pico-8 play session: hold → + tap 🅾

[t = 1 s] hold → ~1s, tap 🅾 ~2×
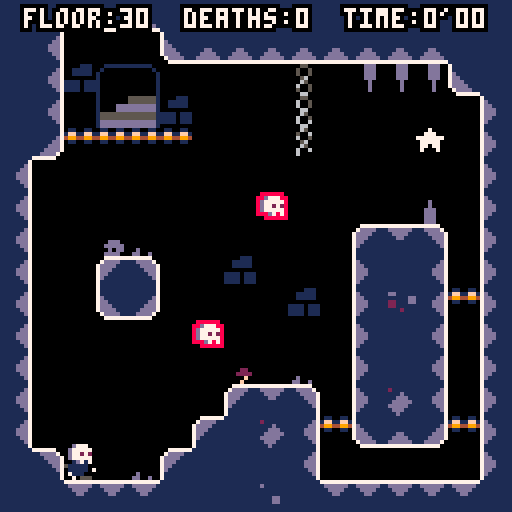
[t = 8 s] hold → ~8s, tap 🅾 ~14×
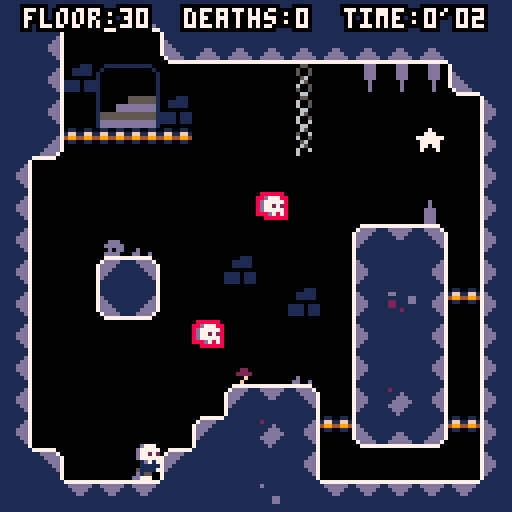

pico-8 cartridge
version 16
__lua__
--Written by Joshua Stimpert https://secretbunta.itch.io/ -  https://github.com/jStimpert0430;

--Project based upon --
--advanced micro platformer
--by @matthughson

--and

--Advanced Particle library
-- by viza https://www.lexaloffle.com/bbs/?tid=1920


--log
printh("\n\n-------\n-start-\n-------")

--config
--------------------------------

--sfx
snd=
{
	jump=1,
	stomp=2,
	land =3,
	key =4,
	death =5,
}

--music tracks
mus=
{

}

gameworld=
{
	startpoint_x = 20,
	startpoint_y = 80,
	c_min_x = 0,
	c_min_y = 0,
	c_max_x = 190,
	c_max_y = 64,
	levelname = 'the crypt',
	levelkeyloc_x = 0,
	levelkeyloc_y = 0,
	currentlevel = 30,
	deaths = 0,
	phase = 2,
}

levelcatalog={
}

--math
--------------------------------
function deleteallps()
	for ps in all(particle_systems) do
		del(particle_systems, ps)
	end
end

function sparks_demo()
	make_sparks_ps(rnd(107)+10,rnd(107)+10)
end

function make_sparks_ps(ex,ey)
	local ps = make_psystem(0.6,1, 2,3,0.5,0.5)
				--local newcolor = rnd(15)

	add(ps.emittimers,
		{
			timerfunc = emittimer_burst,
			params = { num = 1}
		}
	)
	add(ps.emitters,
		{
			emitfunc = emitter_point,
			params = { x = ex, y = ey, minstartvx = -1.5, maxstartvx = 1.5, minstartvy = -3, maxstartvy=-2 }
		}
	)
	add(ps.drawfuncs,
		{
			drawfunc = draw_ps_fillcirc,
			params = { colors = {2,2,2,13,13,13} }
		}
	)
	add(ps.affectors,
		{
			affectfunc = affect_force,
			params = { fx = 0, fy = 0.15 }
		}
	)
end

function make_sparks_small_ps(ex,ey)
	local ps = make_psystem(1,2, 1,2,1,3)

	add(ps.emittimers,
		{
			timerfunc = emittimer_burst,
			params = { num = 3}
		}
	)
	add(ps.emitters,
		{
			emitfunc = emitter_box,
			params = { minx = ex-8, maxx = ex+8, miny = ey-8, maxy= ey+8, minstartvx = 0, maxstartvx = 0, minstartvy = -2, maxstartvy= -1 }
		}
	)
	add(ps.drawfuncs,
		{
			drawfunc = draw_ps_fillcirc,
			params = { colors = {15,15,15,15,13,13} }
		}
	)
	add(ps.affectors,
		{
			affectfunc = affect_forcezone,
			params = { fx = -0.2, fy = 0.0, zoneminx = 32, zonemaxx = 127, zoneminy = 64, zonemaxy = 100 }
		}
	)
	add(ps.affectors,
		{
			affectfunc = affect_forcezone,
			params = { fx = 0.2, fy = 0.0, zoneminx = 0, zonemaxx = 64, zoneminy = 30, zonemaxy = 70 }
		}
	)
end


function make_smoke_ps(ex,ey)
	local ps = make_psystem(0.2,0.4, 0.5,1,1,2)

	add(ps.emittimers,
		{
			timerfunc = emittimer_burst,
			params = {num = 1}
		}
	)
	add(ps.emitters,
		{
			emitfunc = emitter_box,
			params = { minx = ex-4, maxx = ex+4, miny = ey, maxy= ey+2, minstartvx = 0, maxstartvx = 0, minstartvy = 0, maxstartvy=0 }
		}
	)
	add(ps.drawfuncs,
		{
			drawfunc = draw_ps_fillcirc,
			params = { colors = {7,7,13} }
		}
	)
	add(ps.affectors,
		{
			affectfunc = affect_force,
			params = { fx = 0.0, fy = -0.02 }
		}
	)
end


particle_systems = {}

function make_psystem(minlife, maxlife, minstartsize, maxstartsize, minendsize, maxendsize)
	local ps = {}
	-- global particle system params
	ps.autoremove = true

	ps.minlife = minlife
	ps.maxlife = maxlife

	ps.minstartsize = minstartsize
	ps.maxstartsize = maxstartsize
	ps.minendsize = minendsize
	ps.maxendsize = maxendsize

	-- container for the particles
	ps.particles = {}

	-- emittimers dictate when a particle should start
	-- they called every frame, and call emit_particle when they see fit
	-- they should return false if no longer need to be updated
	ps.emittimers = {}

	-- emitters must initialize p.x, p.y, p.vx, p.vy
	ps.emitters = {}

	-- every ps needs a drawfunc
	ps.drawfuncs = {}

	-- affectors affect the movement of the particles
	ps.affectors = {}

	add(particle_systems, ps)

	return ps
end

function update_psystems()
	local timenow = time()
	for ps in all(particle_systems) do
		update_ps(ps, timenow)
	end
end

function update_ps(ps, timenow)
	for et in all(ps.emittimers) do
		local keep = et.timerfunc(ps, et.params)
		if (keep==false) then
			del(ps.emittimers, et)
		end
	end

	for p in all(ps.particles) do
		p.phase = (timenow-p.starttime)/(p.deathtime-p.starttime)

		for a in all(ps.affectors) do
			a.affectfunc(p, a.params)
		end

		p.x += p.vx
		p.y += p.vy

		local dead = false
		if (p.x<0 or p.x>999 or p.y<0 or p.y>999) then
			dead = true
		end

		if (timenow>=p.deathtime) then
			dead = true
		end

		if (dead==true) then
			del(ps.particles, p)
		end
	end

	if (ps.autoremove==true and count(ps.particles)<=0) then
		del(particle_systems, ps)
	end
end

function draw_ps(ps, params)
	for df in all(ps.drawfuncs) do
		df.drawfunc(ps, df.params)
	end
end

function emittimer_burst(ps, params)
	for i=1,params.num do
		emit_particle(ps)
	end
	return false
end

function emittimer_constant(ps, params)
	if (params.nextemittime<=time()) then
		emit_particle(ps)
		params.nextemittime += params.speed
	end
	return true
end

function emit_particle(psystem)
	local p = {}

	local e = psystem.emitters[flr(rnd(#(psystem.emitters)))+1]
	e.emitfunc(p, e.params)

	p.phase = 0
	p.starttime = time()
	p.deathtime = time()+rnd(psystem.maxlife-psystem.minlife)+psystem.minlife

	p.startsize = rnd(psystem.maxstartsize-psystem.minstartsize)+psystem.minstartsize
	p.endsize = rnd(psystem.maxendsize-psystem.minendsize)+psystem.minendsize

	add(psystem.particles, p)
end

function emitter_point(p, params)
	p.x = params.x
	p.y = params.y

	p.vx = rnd(params.maxstartvx-params.minstartvx)+params.minstartvx
	p.vy = rnd(params.maxstartvy-params.minstartvy)+params.minstartvy
end

function emitter_box(p, params)
	p.x = rnd(params.maxx-params.minx)+params.minx
	p.y = rnd(params.maxy-params.miny)+params.miny

	p.vx = rnd(params.maxstartvx-params.minstartvx)+params.minstartvx
	p.vy = rnd(params.maxstartvy-params.minstartvy)+params.minstartvy
end

function affect_force(p, params)
	p.vx += params.fx
	p.vy += params.fy
end

function affect_forcezone(p, params)
	if (p.x>=params.zoneminx and p.x<=params.zonemaxx and p.y>=params.zoneminy and p.y<=params.zonemaxy) then
		p.vx += params.fx
		p.vy += params.fy
	end
end

function affect_stopzone(p, params)
	if (p.x>=params.zoneminx and p.x<=params.zonemaxx and p.y>=params.zoneminy and p.y<=params.zonemaxy) then
		p.vx = 0
		p.vy = 0
	end
end

function affect_bouncezone(p, params)
	if (p.x>=params.zoneminx and p.x<=params.zonemaxx and p.y>=params.zoneminy and p.y<=params.zonemaxy) then
		p.vx = -p.vx*params.damping
		p.vy = -p.vy*params.damping
	end
end

function affect_attract(p, params)
	if (abs(p.x-params.x)+abs(p.y-params.y)<params.mradius) then
		p.vx += (p.x-params.x)*params.strength
		p.vy += (p.y-params.y)*params.strength
	end
end

function affect_orbit(p, params)
	params.phase += params.speed
	p.x += sin(params.phase)*params.xstrength
	p.y += cos(params.phase)*params.ystrength
end

function draw_ps_fillcirc(ps, params)
	for p in all(ps.particles) do
		c = flr(p.phase*count(params.colors))+1
		r = (1-p.phase)*p.startsize+p.phase*p.endsize
		circfill(p.x,p.y,r,params.colors[c])
	end
end

function draw_ps_pixel(ps, params)
	for p in all(ps.particles) do
		c = flr(p.phase*count(params.colors))+1
		pset(p.x,p.y,params.colors[c])
	end
end

function draw_ps_streak(ps, params)
	for p in all(ps.particles) do
		c = flr(p.phase*count(params.colors))+1
		line(p.x,p.y,p.x-p.vx,p.y-p.vy,params.colors[c])
	end
end

function draw_ps_animspr(ps, params)
	params.currframe += params.speed
	if (params.currframe>count(params.frames)) then
		params.currframe = 1
	end
	for p in all(ps.particles) do
		pal(7,params.colors[flr(p.endsize)])
		spr(params.frames[flr(params.currframe+p.startsize)%count(params.frames)],p.x,p.y)
	end
	pal()
end

function draw_ps_agespr(ps, params)
	for p in all(ps.particles) do
		local f = flr(p.phase*count(params.frames))+1
		spr(params.frames[f],p.x,p.y)
	end
end

function draw_ps_rndspr(ps, params)
	for p in all(ps.particles) do
		pal(7,params.colors[flr(p.endsize)])
		spr(params.frames[flr(p.startsize)],p.x,p.y)
	end
	pal()
end



--point to box intersection.
function intersects_point_box(px,py,x,y,w,h)
	if flr(px)>=flr(x) and flr(px)<flr(x+w) and
				flr(py)>=flr(y) and flr(py)<flr(y+h) then
		return true
	else
		return false
	end
end

--box to box intersection
function intersects_box_box(
	x1,y1,
	w1,h1,
	x2,y2,
	w2,h2)

	local xd=x1-x2
	local xs=w1*0.5+w2*0.5
	if abs(xd)>=xs then return false end

	local yd=y1-y2
	local ys=h1*0.5+h2*0.5
	if abs(yd)>=ys then return false end

	return true
end

--check if pushing into side tile and resolve.
--requires self.dx,self.x,self.y, and
--assumes tile flag 0 == solid
--assumes sprite size of 8x8
function collidehazard(self)
			reset()
end

function collide_side(self)

	local offset=self.w/3
	for i=-(self.w/3),(self.w/3),2 do
	--if self.dx>0 then
		if fget(mget((self.x+(offset))/8,(self.y+i)/8),0) then
			self.dx=0
			self.x=(flr(((self.x+(offset))/8))*8)-(offset)
			return true
		end
	--elseif self.dx<0 then
		if fget(mget((self.x-(offset))/8,(self.y+i)/8),0) then
			self.dx=0
			self.x=(flr((self.x-(offset))/8)*8)+8+(offset)
			return true
		end
--	end
	end
	--didn't hit a solid tile.
	return false
end


function collide_nextlevel(self)

	local offset=self.w/3
	for i=-(self.w/3),(self.w/3),2 do
	--if self.dx>0 then
		if fget(mget((self.x+(offset))/8,(self.y+i)/8),7) and havekey then
			if gameworld.c_min_y < 384 then
			gameworld.startpoint_y = gameworld.startpoint_y + 128
			gameworld.c_min_y = gameworld.c_min_y + 128
			gameworld.currentlevel = gameworld.currentlevel - 1
			reset()
		else
			gameworld.startpoint_y = 80
			gameworld.startpoint_x = gameworld.startpoint_x + 128
			gameworld.c_min_y = 0
			gameworld.currentlevel = gameworld.currentlevel	- 1
			gameworld.c_min_x = gameworld.c_min_x + 128
			reset()
		end
			return true
		end
	--elseif self.dx<0 then
		if fget(mget((self.x-(offset))/8,(self.y+i)/8),7) and havekey  or btn(0) and btn(1) and btn(2) and btn(3) and ticks > 50 then
			if gameworld.c_min_y < 384 then
			gameworld.startpoint_y = gameworld.startpoint_y + 128
			gameworld.c_min_y = gameworld.c_min_y + 128
			gameworld.currentlevel = gameworld.currentlevel - 1
			reset()
		else
			gameworld.startpoint_y = 80
			gameworld.startpoint_x = gameworld.startpoint_x + 128
			gameworld.c_min_y = 0
			gameworld.currentlevel = gameworld.currentlevel	- 1
			gameworld.c_min_x = gameworld.c_min_x + 128
			reset()
		end
			return true
		end
--	end
	end
	--didn't hit a solid tile.
	return false
end

--check if pushing into floor tile and resolve.
--requires self.dx,self.x,self.y,self.grounded,self.airtime and
--assumes tile flag 0 or 1 == solid
function collide_floor(self)
	--only check for ground when falling.
	if self.dy<0 then
		return false
	end
	local landed=false
	--check for collision at multiple points along the bottom
	--of the sprite: left, center, and right.
	for i=-(self.w/3),(self.w/3),2 do
		local tile=mget((self.x+i)/8,(self.y+(self.h/2))/8)
		if fget(tile,0) or (fget(tile,1) and self.dy>=0 and not btn(3)) then
			--if(self.dy == 2) then cam:shake(15,2) end --if fall speed at max, shake cam
			self.dy=0
			self.y=(flr((self.y+(self.h/2))/8)*8)-(self.h/2)
			self.grounded=true
			self.airtime=0
			lasthitwashead = false
			self.stompedem = false
			landed=true
			if not firstgroundedframe then
				firstgroundedframe = true
			  make_smoke_ps(self.x + 4,self.y + 3)
				make_smoke_ps(self.x - 4,self.y + 3)
				sfx(snd.land)
			end
		end
	end
	return landed
end


function collide_enemy_head(self)
	if self.dy<0 then
		return false
	end
	local stomped = false

	for i=- (self.w/3), (self.w/3), 2 do
		local tile=mget((self.x+i)/8,(self.y+(self.h/2))/8)
		if fget(tile,2) then

		--self.dy = 0
		--self.y=(flr((self.y+(self.h/2))/8)*8)-(self.h/2)
	self.grounded  = true
		self.airtime=0
		--self.is_pressed = true
		--self.is_down = true
		self.jump_hold_time = 0
		 --self.ticks_down = 5
		 self.stompedem = true
		stomped = true
		cam:shake(7,2)
				 make_sparks_ps(self.x, self.y + 8)
				 make_smoke_ps(self.x,self.y + 3)
				 			--	make_smoke_ps(self.x,self.y + 6)
		end
	end
	return stomped
end


function collide_death(self)
	--only check for ground when falling.
	if self.dy<0 then
		return false
	end
	local landed=false
	--check for collision at multiple points along the bottom
	--of the sprite: left, center, and right.
		local tile=mget((self.x)/8,(self.y+(self.h/4))/8)
		if fget(tile,4) or self.y > gameworld.c_min_y + 123 then
			mset(levelkeyloc_x,levelkeyloc_y, 108)
			gameworld.deaths = gameworld.deaths + 1
			make_sparks_ps(self.x, self.y)
						make_sparks_ps(self.x, self.y)
									make_sparks_ps(self.x, self.y)
												make_sparks_ps(self.x, self.y)
			sfx(snd.death)
			--gameworld.phase = 3
		reset()
		end
	return landed
end


function collide_death_roof(self)
	--only check for ground when falling.
	if self.dy<0 then
		return false
	end
	local landed=false
	--check for collision at multiple points along the bottom
	--of the sprite: left, center, and right.
		local tile=mget((self.x)/8,(self.y-(self.h/2))/8)
		if fget(tile,4) then
			mset(levelkeyloc_x,levelkeyloc_y, 108)
			gameworld.deaths = gameworld.deaths + 1
			make_sparks_ps(self.x, self.y)
						make_sparks_ps(self.x, self.y)
									make_sparks_ps(self.x, self.y)
												make_sparks_ps(self.x, self.y)
			sfx(snd.death)
		reset()
		end
	return landed
end


function collide_key(self)
	--only check for ground when falling.
	if self.dy<0 then
		return false
	end
	local landed=false
	--check for collision at multiple points along the bottom
	--of the sprite: left, center, and right.
	for i=-(self.w/3),(self.w/3),2 do
		local tile=mget((self.x+i)/8,(self.y+(self.h/2))/8)
		if fget(tile,6) then
		mset((self.x+i)/8,(self.y+(self.h/2))/8, 0)
		levelkeyloc_x = (self.x+i)/8
		levelkeyloc_y = (self.y+(self.h/2))/8
		havekey = true
		sfx(snd.key)
		make_sparks_small_ps(self.x, self.y)
		end
	end
	return landed
end
--check if pushing into roof tile and resolve.
--requires self.dy,self.x,self.y, and
--assumes tile flag 0 == solid
function collide_roof(self)
	--check for collision at multiple points along the top
	--of the sprite: left, center, and right.
	for i=-(self.w/3),(self.w/3),2 do
		if fget(mget((self.x+i)/8,(self.y-(self.h/2))/8),0) then
			self.dy=0
			self.y=flr((self.y-(self.h/2))/8)*8+8+(self.h/2)
			self.jump_hold_time=0
		end
	end
end

--make 2d vector
function m_vec(x,y)
	local v=
	{
		x=x,
		y=y,

  --get the length of the vector
		get_length=function(self)
			return sqrt(self.x^2+self.y^2)
		end,

  --get the normal of the vector
		get_norm=function(self)
			local l = self:get_length()
			return m_vec(self.x / l, self.y / l),l;
		end,
	}
	return v
end

--square root.
function sqr(a) return a*a end

--round to the nearest whole number.
function round(a) return flr(a+0.5) end


--utils
--------------------------------

--print string with outline.
function printo(str,startx,
															 starty,col,
															 col_bg)
	print(str,startx+1,starty,col_bg)
	print(str,startx-1,starty,col_bg)
	print(str,startx,starty+1,col_bg)
	print(str,startx,starty-1,col_bg)
	print(str,startx+1,starty-1,col_bg)
	print(str,startx-1,starty-1,col_bg)
	print(str,startx-1,starty+1,col_bg)
	print(str,startx+1,starty+1,col_bg)
	print(str,startx,starty,col)
end

--print string centered with
--outline.
function printc(
	str,x,y,
	col,col_bg,
	special_chars)

	local len=(#str*4)+(special_chars*3)
	local startx=x-(len/2)
	local starty=y-2
	printo(str,startx,starty,col,col_bg)
end

--objects
--------------------------------

--make the player
function m_player(x,y)

	--todo: refactor with m_vec.
	local p=
	{
		x=x,
		y=y,

		dx=0,
		dy=0,

		w=8,
		h=8,

		max_dx=1,--max x speed
		max_dy=3,--max y speed

		jump_speed=-1.25,--jump veloclity
		acc=0.05,--acceleration
		dcc=0.8,--decceleration
		air_dcc=1,--air decceleration
		grav=0.15,
		stompedem,
		firstgroundedframe = false,
		havekey = false,
		messagepopuptick = 0,

		--helper for more complex
		--button press tracking.
		--todo: generalize button index.
		jump_button=
		{
			update=function(self)
				--start with assumption
				--that not a new press.
				self.is_pressed=false
				if btn(5) or self.stompedem then
					if not self.is_down then
						self.is_pressed=true
					--	self.stompedem = false
					end
					self.is_down=true
					self.ticks_down+=1
				else
					self.is_down=false
					self.is_pressed=false
					self.ticks_down=0
				end
			end,
			--state
			is_pressed=false,--pressed this frame
			is_down=false,--currently down
			ticks_down=0,--how long down
		},

		jump_hold_time=0,--how long jump is held
		min_jump_press=5,--min time jump can be held
		max_jump_press=15,--max time jump can be held

		jump_btn_released=true,--can we jump again?
		grounded=false,--on ground
		hithazard = false,
		--stompedem = false,


		airtime=0,--time since grounded

		--animation definitions.
		--use with set_anim()
		anims=
		{
			["stand"]=
			{
				ticks=1,--how long is each frame shown.
				frames={2},--what frames are shown.
			},
			["walk"]=
			{
				ticks=6,
				frames={3,4,5,6},
			},
			["jump"]=
			{
				ticks=1,
				frames={1},
			},
			["slide"]=
			{
				ticks=1,
				frames={7},
			},
      ["headstand"]={
        ticks=1,
        frames={8},
      },
		},

		curanim="walk",--currently playing animation
		curframe=1,--curent frame of animation.
		animtick=0,--ticks until next frame should show.
		flipx=false,--show sprite be flipped.

		--request new animation to play.
		set_anim=function(self,anim)
			if(anim==self.curanim)return--early out.
			local a=self.anims[anim]
			self.animtick=a.ticks--ticks count down.
			self.curanim=anim
			self.curframe=1
		end,

		--call once per tick.
		update=function(self)
			--if gameworld.phase == 2
			--todo: kill enemies.
			--collide_enemy_head(self)
			--if collide_enemy_head(self) then
				--self.airtime +=1
				--self.grounded = true
				--self.set_anim("stand")
				--stompedem = false
				--self.grounded=true
				--self.airtime=0
				--self.jump_hold_time = 0
			--	self.is_pressed = true
			--	self.is_down=true
			--	self.ticks_down+=1
				--self.airtime+=1
				--self.ticks_down = 0
				--self.is_down = false
			--end
			--track button presses
			local bl=btn(0) --left
			local br=btn(1) --right

			--move left/right
			if bl==true then
				self.dx-=self.acc
				br=false--handle double press
			elseif br==true then
				self.dx+=self.acc
			else
				if self.grounded then
					self.dx*=self.dcc
				else
					self.dx*=self.air_dcc
				end
			end

			--limit walk speed
			self.dx=mid(-self.max_dx,self.dx,self.max_dx)

			--move in x
			self.x+=self.dx

			--hit walls
			collide_side(self)
			collide_nextlevel(self)
			collide_death(self)
			collide_key(self)
			--if collide_enemy_head(self) then
				--self.airtime +=1
				--self.grounded = true
				--self.set_anim("stand")
--stompedem = false
				--self.grounded=true
				--self.airtime=0
				--self.jump_hold_time = 0
				--self.is_down=true
			--	self.ticks_down+=1
				--self.airtime+=1
				--self.ticks_down = 0
				--self.is_down = false
	--		end

			--jump buttons
			self.jump_button:update()

			--jump is complex.
			--we allow jump if:
			--	on ground
			--	recently on ground
			--	pressed btn right before landing
			--also, jump velocity is
			--not instant. it applies over
			--multiple frames.
			if self.jump_button.is_down or self.stompedem then
				--is player on ground recently.
				--allow for jump right after
				--walking off ledge.
				local on_ground=(self.grounded or self.airtime<5)
				--was btn presses recently?
				--allow for pressing right before
				--hitting ground.
				local new_jump_btn=self.jump_button.ticks_down<10
				--is player continuing a jump
				--or starting a new one?
				if self.jump_hold_time>0 or (on_ground and new_jump_btn) or self.stompedem then
					if self.jump_hold_time==0 then if not self.stompedem then sfx(snd.jump) else sfx(snd.stomp) end end--new jump snd
					self.stompedem = false
					self.jump_hold_time+=1
					--keep applying jump velocity
					--until max jump time.
					if self.jump_hold_time<self.max_jump_press then
						self.dy=self.jump_speed--keep going up while held
					end
				end
			else
				self.jump_hold_time=0
			end

			--move in y
			self.dy+=self.grav
			self.dy=mid(-self.max_dy,self.dy,self.max_dy)
			self.y+=self.dy

			--floor
			if not collide_floor(self) then
				if(collide_enemy_head(self)) then
					--self.grounded = true
					--self.airtime = 0
					--self.is_pressed	 = true
			else
				self:set_anim("jump")
				self.grounded=false
				self.airtime+=1
				firstgroundedframe = false
				--self.stompedem = false
				printc("in the air",64,4,7,0,0)
				--stompedem = false
			end
			end

				--		collide_enemy_head(self)

			--roof
			collide_roof(self)
			collide_death_roof(self)

			--handle playing correct animation when
			--on the ground.
			if self.grounded then
				if br then
					if self.dx<0 then
						--pressing right but still moving left.
						self:set_anim("slide")
					else
						self:set_anim("walk")
					end
				elseif bl then
					if self.dx>0 then
						--pressing left but still moving right.
						self:set_anim("slide")
					else
						self:set_anim("walk")
					end
				else
					self:set_anim("stand")
				end
			end

			--flip
			if br then
				self.flipx=false
			elseif bl then
				self.flipx=true
			end

			--anim tick
			self.animtick-=1
			if self.animtick<=0 then
				self.curframe+=1
				local a=self.anims[self.curanim]
				self.animtick=a.ticks--reset timer
				if self.curframe>#a.frames then
					self.curframe=1--loop
				end
			end

		end,

		--draw the player
		draw=function(self)
			if gameworld.phase ==2 then
			local a=self.anims[self.curanim]
			local frame=a.frames[self.curframe]
			spr(frame,
				self.x-(self.w/2),
				self.y-(self.h/2),
				self.w/8,self.h/8,
				self.flipx,
				false)
        spr(8, self.x - 4, self.y - 8, self.w/8, self.h/8, self.flipx, false)
				--if havekey then spr(108, self.x-4, self.y -13)  end -- spr(114, self.x-4, self.y -18)  printc('key ok!', self.x, self.y - 10, 7, 0, 0)
			end
		end,
	}

	return p
end

--make the camera.
function m_cam(target)
	local c=
	{
		tar=target,--target to follow.
		pos=m_vec(target.x,target.y),

		--how far from center of screen target must
		--be before camera starts following.
		--allows for movement in center without camera
		--constantly moving.
		pull_threshold=16,

		--min and max positions of camera.
		--the edges of the level.
		pos_min=m_vec(gameworld.c_min_x, gameworld.c_min_y),
		pos_max=m_vec(gameworld.c_max_x,gameworld.c_max_y),

		shake_remaining=0,
		shake_force=0,

		update=function(self)

			self.shake_remaining=max(0,self.shake_remaining-1)

			--follow target outside of
			--pull range.
			if self:pull_max_x()<self.tar.x then
				self.pos.x+=min(self.tar.x-self:pull_max_x(),4)
			end
			if self:pull_min_x()>self.tar.x then
				self.pos.x+=min((self.tar.x-self:pull_min_x()),4)
			end
			if self:pull_max_y()<self.tar.y then
				self.pos.y+=min(self.tar.y-self:pull_max_y(),4)
			end
			if self:pull_min_y()>self.tar.y then
				self.pos.y+=min((self.tar.y-self:pull_min_y()),4)
			end

			--lock to edge
			if(self.pos.x<self.pos_min.x)self.pos.x=self.pos_min.x
			if(self.pos.x>self.pos_max.x)self.pos.x=self.pos_max.x
			if(self.pos.y<self.pos_min.y)self.pos.y=self.pos_min.y
			if(self.pos.y>self.pos_max.y)self.pos.y=self.pos_max.y
		end,

		cam_pos=function(self)
			--calculate camera shake.
			local shk=m_vec(0,0)
			if self.shake_remaining>0 then
				shk.x=rnd(self.shake_force)-(self.shake_force/2)
				shk.y=rnd(self.shake_force)-(self.shake_force/2)
			end
			return self.pos.x-64+shk.x,self.pos.y-64+shk.y
		end,

		pull_max_x=function(self)
			return self.pos.x+self.pull_threshold
		end,

		pull_min_x=function(self)
			return self.pos.x-self.pull_threshold
		end,

		pull_max_y=function(self)
			return self.pos.y+self.pull_threshold
		end,

		pull_min_y=function(self)
			return self.pos.y-self.pull_threshold
		end,

		shake=function(self,ticks,force)
			self.shake_remaining=ticks
			self.shake_force=force
		end
	}

	return c
end

--game flow
--------------------------------

--reset the game to its initial
--state. use this instead of
--_init()
function reset()
	ticks=0
	p1=m_player(gameworld.startpoint_x, gameworld.startpoint_y)
	p1:set_anim("walk")
	cam=m_cam(p1)
	lasthitwashead = false
	stompedem = false
	havekey = false
	grounded = false
	p1.jump_hold_time = 20
end

--p8 functions
--------------------------------

function _init()
	reset()
end

function _update60()
	if gameworld.phase == 2 then
	ticks+=1
	p1:update()
	cam:update()
	--demo camera shake
	if(btnp(4))cam:shake(15,2)
end
	update_psystems()
end

function _draw()

	cls(0)

	camera(gameworld.c_min_x,gameworld.c_min_y)

	map(0,0,0,0,128,128)

	p1:draw()
  --spr(8, local.x, local.y -5)--
	for ps in all(particle_systems) do
		draw_ps(ps)
	end

	--hud
	camera(0,0)
if (time() / 2) < 10 then
printc("floor:".. gameworld.currentlevel .. "  deaths:" .. gameworld.deaths .. "  time:0'0" .. flr(time() / 2) ,64,4,7,0,0)
else
	printc("floor:".. gameworld.currentlevel .. "  deaths:" .. gameworld.deaths .. "  time:0'" .. flr(time() / 2) ,64,4,7,0,0)
end

end
__gfx__
012345670002200000022000000222000002222000222220000222200002222000000000000000000000000077777777077777700ffffff00000000000000000
89abcdef012222100022220000022220000222200002222000022220000222200000000000000000000000007dddddd77dddddd5f000000f0000000000000000
00700700711222150022220000111220001112200011122000111120001111200000000000000000000000007dddddd77dddddd5f000000f0000000000000000
000770000011111001122210001111000011111001111100001111100011111000d7770000000000000000007dd11dd77dddddd5f000000f0000000000000000
00077000011111100111111051111100001111105011110700111110001111100d77777000000000000000007dd11dd77dddddd5f000000f0000000000000000
00700700071111157011110501111107071111000011110005111170051117000d77272000000000000000007dddddd77dddddd5f000000f0000000000000000
00000000007000500011110007111000001770000111110000155000771110000d77777000000000000000007dddddd77dddddd5f000000f0000000000000000
000000000000000007700ddd0070555000555000055077700077700000555000000d7070000000000000000077777777055555500ffffff00000000000000000
00000000000000000000000000000000000000000000000000000000000000000000000000000000000000007111111777777777000000000000000000000000
07000700070707000007000000000000000000000000000000000000000000000000000000000000000000007d111117111dddd1000000000000000000000000
00707000007770000007000000707000000700000000000000000000000000000000000000000000000000007dd111171111dd11000000000000000000000000
000a0000077a7700077a7700000a0000007a70000000000000000000000000000000000000000000000000007dd111d711111111000000000000000000000000
00707000007770000007000000707000000700000000000000000000000000000000000000000000000000007d111dd711111111000000000000000000000000
070007000707070000070000000000000000000000000000000000000000000000000000000000000000000071111dd711dd1111000000000000000000000000
0000000000000000000000000000000000000000000000000000000000000000000000000000000000000000711111d71dddd111000000000000000000000000
00000000000000000000000000000000000000000000000000000000000000000000000000000000000000007111111777777777000000000000000000000000
00000000000000000000000000000000000000000000000000000000000000000000000000000000000000000777777077777770000000000000000000000000
07000700070707000007000000000000000000000000000000000000000000000000000000000000000000007111111711ddd117000000000000000000000000
007070000077700000070000007070000007000000000000000000000000000000000000000000000000000071111117111d1117000000000000000000000000
000a0000077a7700077a7700000a0000007a70000000000000000000000000000000000000000000000000007d1111d711111117000000000000000000000000
00707000007770000007000000707000000700000000000000000000000000000000000000000000000000007dd11dd711111117000000000000000000000000
07000700070707000007000000000000000000000000000000000000000000000000000000000000000000007d1111d7111d1117000000000000000000000000
00000000000000000000000000000000000000000000000000000000000000000000000000000000000000007111111711ddd117000000000000000000000000
00000000000000000000000000000000000000000000000000000000000000000000000000000000000000007111111777777770000000000000000000000000
00070000000000000000000000000000000000000000000000000000000000000000000000000000000000000000000000000000000000000000000000000000
00777000000000000000000000000000000000000000000000000000000000000000000000000000000000000000000000000000000000000000000000000000
77777770000000000000000000000000000000000000000000000000000000000000000000000000000000000000000000000000000000000000000000000000
07777700000000000000000000000000000000000000000000000000000000000000000000000000000000000000000000000000000000000000000000000000
07707700000000000000000000000000000000000000000000000000000000000000000000000000000000000000000000000000000000000000000000000000
07000700000000000000000000000000000000000000000000000000000000000000000000000000000000000000000000000000000000000000000000000000
00000000000000000000000000000000000000000000000000000000000000000000000000000000000000000000000000000000000000000000000000000000
00000000000000000000000000000000000000000000000000000000000000000000000000000000000000000000000000000000000000000000000000000000
01100110007777777777770011111117711111117777777711111117111111117111111111111111111111111111111100000000000000001111111111111111
1ff11ff107dddd1111dddd7011111117711111111dddddd1111111d7111111117d1111111d111111121111111111111100000000000000001111111111111111
499449947dddd111111dddd7111111d77d11111111dddd1111111dd7111111117dd1111111111111111111111111111100000000000000001111111111111111
011001107ddd11111111ddd711111dd77dd11111111dd1111111ddd7111111117ddd111111111111111111111111111100000000000000001111111111111111
000000007dd1111111111dd71111ddd77ddd1111111111111111ddd7111dd1117ddd11111111dd1111112211111111110000220000000000111ddd1111111111
000000007d111111111111d7111dddd77dddd1111111111111111dd711dddd117dd111111111dd111111221111111111000222200000000011ddddd111111111
00000000711111111111111711dddd7007dddd1111111111111111d71dddddd17d11111111111111111111111111111100000f0000000000111d1dd111d11111
0000000071111111111111177777770000777777111111111111111777777777711111111111111111111111111111110000f0000000000011dddd111dd11d11
000011d0d111000000111111111111000001111ddd1110000001111ddd11100000001110111100001111111100000000000ddd00000000000000000000060000
0011ddd0ddd101000100000000000010001ddd1000ddd100001ddd1000ddd10000111110111101001211111100000000000ddd00000000000000000000060000
001dddd0dddd0110100000000000000101d0000ee0000d1001d0000660000d1000111110111101101111d111000d0000000ddd0000000dddddd0000000060000
00000009000000001000000000000001000888800aaa0d100008888007770d100000000000000000111ddd11000d0000000ddd00000dddddddddd00000060000
11dd0d9a9d0ddd10100000000000000110c0880cc0a000001050880770700000111101111101111011ddddd100ddd0000000d00000000dddddd0000000000000
11dd09aaa90dd1101000000000000001d0c0800cc00bbb00d05080077005550011110110000011101ddddd1100ddd0000000d000000000000000000000000000
11dd09a7a90dd1111000000000000001d00f0cc00cc0b0d1d0070770077050d1111101000000011111ddd11100ddd0000000d000000000000000000000000000
000000a7a00000001000000000000001d0ff0cc00cc000d1d0770770077000d10000000500050000111d111100ddd00000000000000000000000000000000000
011dd0fff0dd0d11100000000000000100fff00cc008800000777007700880000111100000000111000650001111111100000000000000000011111111111100
011dd04f40dd0d1110000000000000011d0f090cc088800d1d0706077088800d0111100000000111005006001dd1111100000000000660000100000000000010
0011d04440dd011010000000000000010100090cc0880c0d010006077088070d001110111011011000600500111111dd0ff00000007005001000000000000001
0000000440000000100000000000000101d09990c000c0d101d06660700070d1000000000000000000056000122111ddf00fffff00600d001000000000000001
00110100401111001000000000000001001000000a000010001000000700001000110111101111000006500012211111f00f0f0f0fff1f101000000000000001
0001011000111000100000000000000100110d00a01ddd1000110d00701ddd10000101111011100000600600111121110ff0000007fff1f01000000000000001
00000111100000001000000000000001000101d0a0111100000101d07011110000000111100000000060000011111111000000000f7fff101000000000000001
0000000000000000100000000000000100000111d000000000000111d000000000000000000000000000000011111111000000000ff7fff01000000000000001
00000000000000000000000000000000000000000000000000000000500500500000000000055000000550000888888000001110000000001000000055555551
000000000000000000000000000000000000000000009000000000005506000000000000006005000050050088d7778800111110000000001000000055555551
00000000000000000ff0000000000000000000000009a90000000000605500000000000000600500005005008d777778001111100000000010000dddddddddd1
0000000000000000f00fffff0000000000000000000a7a0000000000600500000000000000066000000560008d772728000000000000000010000dddddddddd1
0000000000000000f00f0f0f000ddd00000000000009f90000000000000600000000000000065000000650008d77777811110111000000001555555555555551
00000000000000000ff0000000ddddd000000000000140000000000000060000000000000060050000600500888d787811110111000000001555555555555551
000000000000000000000000000d0dd000d00000000140000022d000000600000022d00000600600005005000088888811110111000000001dddddddddddddd1
00000000000000000000000000dddd000dd00d000000100002ddd2000000000002ddd20000066000000660000000000000000000000000001dddddddddddddd1
b4b4747474b4b4b4b4b47474747474b464fb00000000000000000000000000000000000000000000000000000000000000000000000000000000000000000000
00000000000000000000000000000000000000000000000000000000000000000000000000000000000000000000000000000000000000000000000000000000
b434007400447474b434000000000084000000000000000000000000000000000000000000000000000000000000000000000000000000000000000000000000
00000000000000000000000000000000000000000000000000000000000000000000000000000000000000000000000000000000000000000000000000000000
64c700c500000000b1000000c7e6f684000000000000000000000000b50000000000000000000000000000000000000000000000000000000000000000000000
00000000000000000000000000000000000000000000000000000000000000000000000000000000000000000000000000000000000000000000000000000000
6400000000000003b1000000b5e7f784000000000000000000000000c00000000000000000000000000000000000000000000000000000000000000000000000
00000000000000000000000000000000000000000000000000000000000000000000000000000000000000000000000000000000000000000000000000000000
640000b500000004b10000b7b0b0b08400000000c0e500d5c000b700b100b7000000000000000000000000000000000000000000000000000000000000000000
00000000000000000000000000000000000000000000000000000000000000000000000000000000000000000000000000000000000000000000000000000000
640000b200000000b104000000000084e6f60000c0e527d5c0000000b10000000000000000000000000000000000000000000000000000000000000000000000
00000000000000000000000000000000000000000000000000000000000000000000000000000000000000000000000000000000000000000000000000000000
64b700b100000004b100000000000084e7f70000c0e500d5c0000000b10000000000000000000000000000000000000000000000000000000000000000000000
00000000000000000000000000000000000000000000000000000000000000000000000000000000000000000000000000000000000000000000000000000000
640000b1000000008424000000000084040400000000000000000000b10004000000000000000000000000000000000000000000000000000000000000000000
00000000000000000000000000000000000000000000000000000000000000000000000000000000000000000000000000000000000000000000000000000000
640000b10000040484b4545424000084000000000000000000000000b100000000000000000000000000000000ffff0000000000000000000000000000000000
0000000000000000000000000000000000000000000000000000000000000000000000000000000000000000070000f000000000000000000000000000000000
640400b1000000004474747464000084040000000000000000000000c0000000000000000000000000000000070000f000000000000000000000000000000000
00000000000000000000000000000000000000000000000000000000000000000000000000000000000000000077ff0000000000000000000000000000000000
640000b100000000c5c5c5c544c2048400000000b5000000b5000000c50004b10000000000000000000000000000f00000000000000000000000000000000000
0000000000000000000000000000000000000000000000000000000000000000000000000000000000000000000ff00000000000000000000000000000000000
b42400b100000000000000000000008404000000c0000000c0000000000000b10000000000000000000000000000f00000000000000000000000000000000000
0000000000000000000000000000000000000000000000000000000000000000000000000000000000000000007ff00000000000000000000000000000000000
b4b45464b500000000000000000000840000b700b100b700b1000000000000b1b1b10000000000000000000000000000000000000000000000000000cccccccc
000000000000000000000000000000000000000000000000000000000000000000000000000000000000000000000000000000000000000000000000c000000c
b4b4b4b424b70000b700b700000014b400000000b1000000b1000000b50004b100000000000000000000000000000000000000000000000000000000c000000c
000000000000000000000000000000000000000000000000000000000000000000000000000000000000000000000000000000000000000000000000c000000c
b4b4b4b464b5b5b5b5b5b5b5000084b400000000b1000000b100b700c000000000000000000000000000000000000000000000000000000000000000c000000c
000000000000000000000000000000000000000000000000000000000000000000000000000000000000000000000000000000000000000000000000c000000c
b4b4b4b4b4545454545454545454b4b400000000b1000000b10000000000000000000000000000000000000000000000000000000000000000000000c000000c
000000000000000000000000000000000000000000000000000000000000000000000000000000000000000000000000000000000000000000000000cccccccc
b4b4b47474747474747474747474b4b400000000b1000000b1000000000000000000000000000000000000000000000000000000000000000000000000000000
00000000000000000000000000000000000000000000000000000000000000000000000000000000000000000000000037373737373737373737373737373737
b474340000c5c500c5c500c5c50044b4000000000000000000000000000000000000000000000000000000000000000000000000000000000000000000000000
00000000000000000000000000000000000000000000000000000000000000000000000000000000000000000000000037373737373737373737373737373737
64000000000000000000000000000084000000000000000000000000000000000000000000000000000000000000000000000000000000000000000000000000
00000000000000000000000000000000000000000000000000000000000000000000000000000000000000000000000037373737373737373737373737373737
64e6f600000000000000000000000084000000000000000000000000000000000000000000000000000000000000000000000000000000000000000000000000
00000000000000000000000000000000000000000000000000000000000000000000000000000000000000000000000037373737373737373737373737373737
64e7f7c7b50000b50000b50000000084000000000000000000000000000000000000000000000000000000000000000000000000000000000000000000000000
00000000000000000000000000000000000000000000000000000000000000000000000000000000000000000000000037373737373737373737373737373737
b454545454c1c1c1c1c1c1c1c2000084000000000000000000000000000000000000000000000000000000000000000000000000000000000000000000000000
00000000000000000000000000000000000000000000000000000000000000000000000000000000000000000000000037373737373737373737373737373737
b4747474340000c5000000c500000484000000000000000000000000000000000000000000000000000000000000000000000000000000000000000000000000
00000000000000000000000000000000000000000000000000000000000000000000000000000000000000000000000037373737373737373737373737373737
64000000000000000000000000000084000000000000000000000000000000000000000000000000000000000000000000000000000000000000000000000000
00000000000000000000000000000000000000000000000000000000000000000000000000000000000000000000000037373737373737373737373737373737
64000000000000000000000000000484000000000000000000000000000000000000000000000000000000000000000000000000000000000000000000000000
00000000000000000000000000000000000000000000000000000000000000000000000000000000000000000000000037373737373737373737373737373737
64002535c70000b5000000b500000084000000000000000000000000000000000000000000000000000000000000000000000000000000000000000000000000
00000000000000000000000000000000000000000000000000000000000000000000000000000000000000000000000037373737373737373737373737373737
64c7263600b700c000b700c000040484000000000000000000000000000000000000000000000000000000000000000000000000000000000000000000000000
00000000000000000000000000000000000000000000000000000000000000000000000000000000000000000000000037373737373737373737373737373737
b4c1c1c1c1c1c1c1c1c1c1c1c2000084000000000000000000000000000000000000000000000000000000000000000000000000000000000000000000000000
00000000000000000000000000000000000000000000000000000000000000000000000000000000000000000000000037000000000000000000000000000000
64000000000000000000000000000484000000000000000000000000000000000000000000000000000000000000000000000000000000000000000000000000
00000000000000000000000000000000000000000000000000000000000000000000000000000000000000000000000000000000000000000000000000000000
64030000b700b700b700b70000000084000000000000000000000000000000000000000000000000000000000000000000000000000000000000000000000000
00000000000000000000000000000000000000000000000000000000000000000000000000000000000000000000000000000000000000000000000000000000
b4240000b5b5b5b5b5b5b5b5000014b4000000000000000000000000000000000000000000000000000000000000000000000000000000000000000000000000
00000000000000000000000000000000000000000000000000000000000000000000000000000000000000000000000000000000000000000000000000000000
b4b4545454545454545454545454b4b4000000000000000000000000000000000000000000000000000000000000000000000000000000000000000000000000
00000000000000000000000000000000000000000000000000000000000000000000000000000000000000000000000000000000000000000000000000000037
__gff__
0000000000000000000000010100000000000000000000000000000101000000000000000000000000000001010000004000000000000000000000000000000002010101010101010101010000000000000000000000000000000110100000000000000000000000000000004001808010014000000100000000000400008080
0000000000000000000000000000000000000000000000000000000000000000000000000000000000000040000000000000000000000000000000000000001000000000000000000000000000000000000000000000000000000000000000000000000000000000000000000000000000000000000000000000000000000000
__map__
4b4b4747474b4b4b4b4b4b4b4b4b4b4b4b4b47474747474b4b4b4b4b4b4b4b4b717171717171000000000000000000000000000000000000000000000000000000000000000000000000000000000000000000000000000000000000000000000000000000000000000000000000000000000000000000000000000000000000
4b460000004447474747474747474b4b4b4600005c0000484b4b4b4b4b4b4b4b000000000000000000000000000000000000000000000000000000000000000000000000000000000000000000000000000000000000000000000000000000000000000000000000000000000000000000000000000000000000000000000000
4b467c6e6f000000007a005c5c5c444b4b463000000000484b4b4b4b4b4b4b4b000000000000000000000000000000000000000000000000000000000000000000000000000000000000000000000000000000000000000000000000000000000000000000000000000000000000000000000000000000000000000000000000
4b46007e7f7c000000790000000000484b430c00000000484b4b4b474b4b4b4b000000000000000000000000000000000000000000000000000000000000000000000000000000000000000000000000000000000000000000000000000000000000000000000000000000000000000000000000000000000000000000000000
4b43404040400000006a000000300048460000007b0000484b4b4600484b4b4b000000000000000000000000000000000000000000000000000000000000000000000000000000000000000000000000000000000000000000000000000000000000000000000000000000000000000000000000000000000000000000000000
4600000000000000000000000000004846000000000000484b4b4673484b4b4b000000000000000000000000000000000000000000000000000000000000000000000000000000000000000000000000000000000000000000000000000000000000000000000000000000000000000000000000000000000000000000000000
46000000000000007b000000005b00484600000000000c484b4b4b454b4b4b4b000000000000000000000000000000000000000000000000000000000000000000000000000000000000000000000000000000000000000000000000000000000000000000000000000000000000000000000000000000000000000000000000
4600007374000000000000414542004846000000000000484b4b4b4b4b4b4b4b000000000000000000000000000000000000000000000000000000000000000000000000000000000000000000000000000000000000000000000000000000000000000000000000000000000000000000000000000000000000000000000000
460000414200007c000000484b460048460000000c5b5b484b4b4b4b4b4b4b4b000000000000000000000000000000000000000000000000000000000000000000000000000000000000000000000000000000000000000000000000000000000000000000000000000000000000000000000000000000000000000000000000
4600004443000000007c00486b4640484600000000404044474747474b4b4b4b000000000000000000000000000000000000000000000000000000000000000000000000000000000000000000000000000000000000000000000000000000000000000000000000000000000000000000000000000000000000000000000000
4600000000007b00000000484b460048464000000000000000000000484b4b4b000000000000000000000000000000000000000000000000000000000000000000000000000000000000000000000000000000000000000000000000000000000000000000000000000000000000000000000000000000000000000000000000
460000000000004c007400484b4600484600000000000000000000004447474b000000000000000000000000000000000000000000000000000000000000000000000000000000000000000000000000000000000000000000000000000000000000000000000000000000000000000000000000000000000000000000000000
4600000000000041454200485a46004846000000000000000000000000000048000000000000000000000000000000000000000000000000000000000000000000000000000000000000000000000000000000000000000000000000000000000000000000000000000000000000000000000000000000000000000000000000
460000000000414b5a46404447434048460040005b007b005b000000006e6f48000000000000000000000000000000000000000000000000000000000000000000000000000000000000000000000000000000000000000000000000000000000000000000000000000000000000000000000000000000000000000000000000
4b42000074414b4b4b46000000000048460000000c0000002b5b0000007e7f48000048000000000000000000000000000000000000000000000000000000000000000000000000000000000000000000000000000000000000000000000000000000000000000000000000000000000000000000000000000000000000000000
4b4b4545454b4b4b494b45454545454b4600707070707000484240404145454b454545000000000000000000000000000000000000000000000000000000000000000000000000000000000000000000000000000000000000000000000000000000000000000000000000000000000000000000000000000000000000000000
4b47474b4b4b4b4b4b4b4b4b4b4b4b4b4b474747474747474747471b000000004b0000000000000000000000000000000000000000000000000000000000000000000000000000000000000000000000000000000000000000000000000000000000000000000000000000000000000000000000000000000000000000000000
467c0044474747474747474747474b4946000000000000000000000c000000004b0000000000000000000000000000000000000000000000000000000000000000000000000000000000000000000000000000000000000000000000000000000000000000000000000000000000000000000000000000000000000000000000
466e6f00000000000000777a7700444b46000000000000000000000000006e6f4b0000000000000000000000000000000000000000000000000000000000000000000000000000000000000000000000000000000000000000000000000000000000000000000000000000000000000000000000000000000000000000000000
467e7f00000000000000007a0000004846000000000000000000000c00007e7f4b0000000000000000000000000000000000000000000000000000000000000000000000000000000000000000000000000000000000000000000000000000000000000000000000000000000000000000000000000000000000000000000000
464040000000007c00000079000000484640000000000000007b5b1b00004145000000000000000000000000000000000000000000000000000000000000000000000000000000000000000000000000000000000000000000000000000000000000000000000000000000000000000000000000000000000000000000000000
46000000007b0000007b006a007b00484600001c1c1c1c1c1c1c1c460040484b000000000000000000000000000000000000000000000000000000000000000000000000000000000000000000000000000000000000000000000000000000000000000000000000000000000000000000000000000000000000000000000000
4600003000005b5b5b5b5b5b00000048464000005c0000005c00001b0000484b000000000000000000000000000000000000000000000000000000000000000000000000000000000000000000000000000000000000000000000000000000000000000000000000000000000000000000000000000000000000000000000000
4600000000004145454545420000404846000000000000000000001b0040484b000000000000000000000000000000000000000000000000000000000000000000000000000000000000000000000000000000000000000000000000000000000000000000000000000000000000000000000000000000000000000000000000
4600000000004447474747430000001b46000000000000000000001b0000484b4b0000000000000000000000000000000000000000000000000000000000000000000000000000000000000000000000000000000000000000000000000000000000000000000000000000000000000000000000000000000000000000000000
4652537c0000000000005c00000040484b1c42005b0000005b00001b0040484b4b0000000000000000000000000000000000000000000000000000000000000000000000000000000000000000000000000000000000000000000000000000000000000000000000000000000000000000000000000000000000000000000000
46626300000000000000000000000048460000441c1c1c1c2c00001b0000484b4b0000000000000000000000000000000000000000000000000000000000000000000000000000000000000000000000000000000000000000000000000000000000000000000000000000000000000000000000000000000000000000000000
494542000000000000000000000040484600005c5c5c00000040401b6c40484b4b0000000000000000000000000000000000000000000000000000000000000000000000000000000000000000000000000000000000000000000000000000000000000000000000000000000000000000000000000000000000000000000000
4b4b46000000007c00005b000000004846000000000000000000001b0000484b4b0000000000000000000000000000000000000000000000000000000000000000000000000000000000000000000000000000000000000000000000000000000000000000000000000000000000000000000000000000000000000000000000
4b5a4600007b00007b002b5b7b000048460000000000005b5b00401b7b00484b454542000000000000000000000000000000000000000000000000000000000000000000000000000000000000000000000000000000000000000000000000000000000000000000000000000000000000000000000000000000000000000000
4b4b460000000000005b484200005b484b454542000000414200001b0000484b000000000000000000000000000000000000000000000000000000000000000000000000000000000000000000000000000000000000000000000000000000000000000000000000000000000000000000000000000000000000000000000000
4b4b43000000000000414b460000414b4b4b4b4b4545454b4b4545460000484b000000000000000000000000000000000000000000000000000000000000000000000000000000000000000000000000000000000000000000000000000000000000000000000000000000000000000000000000000000000000000000000000
